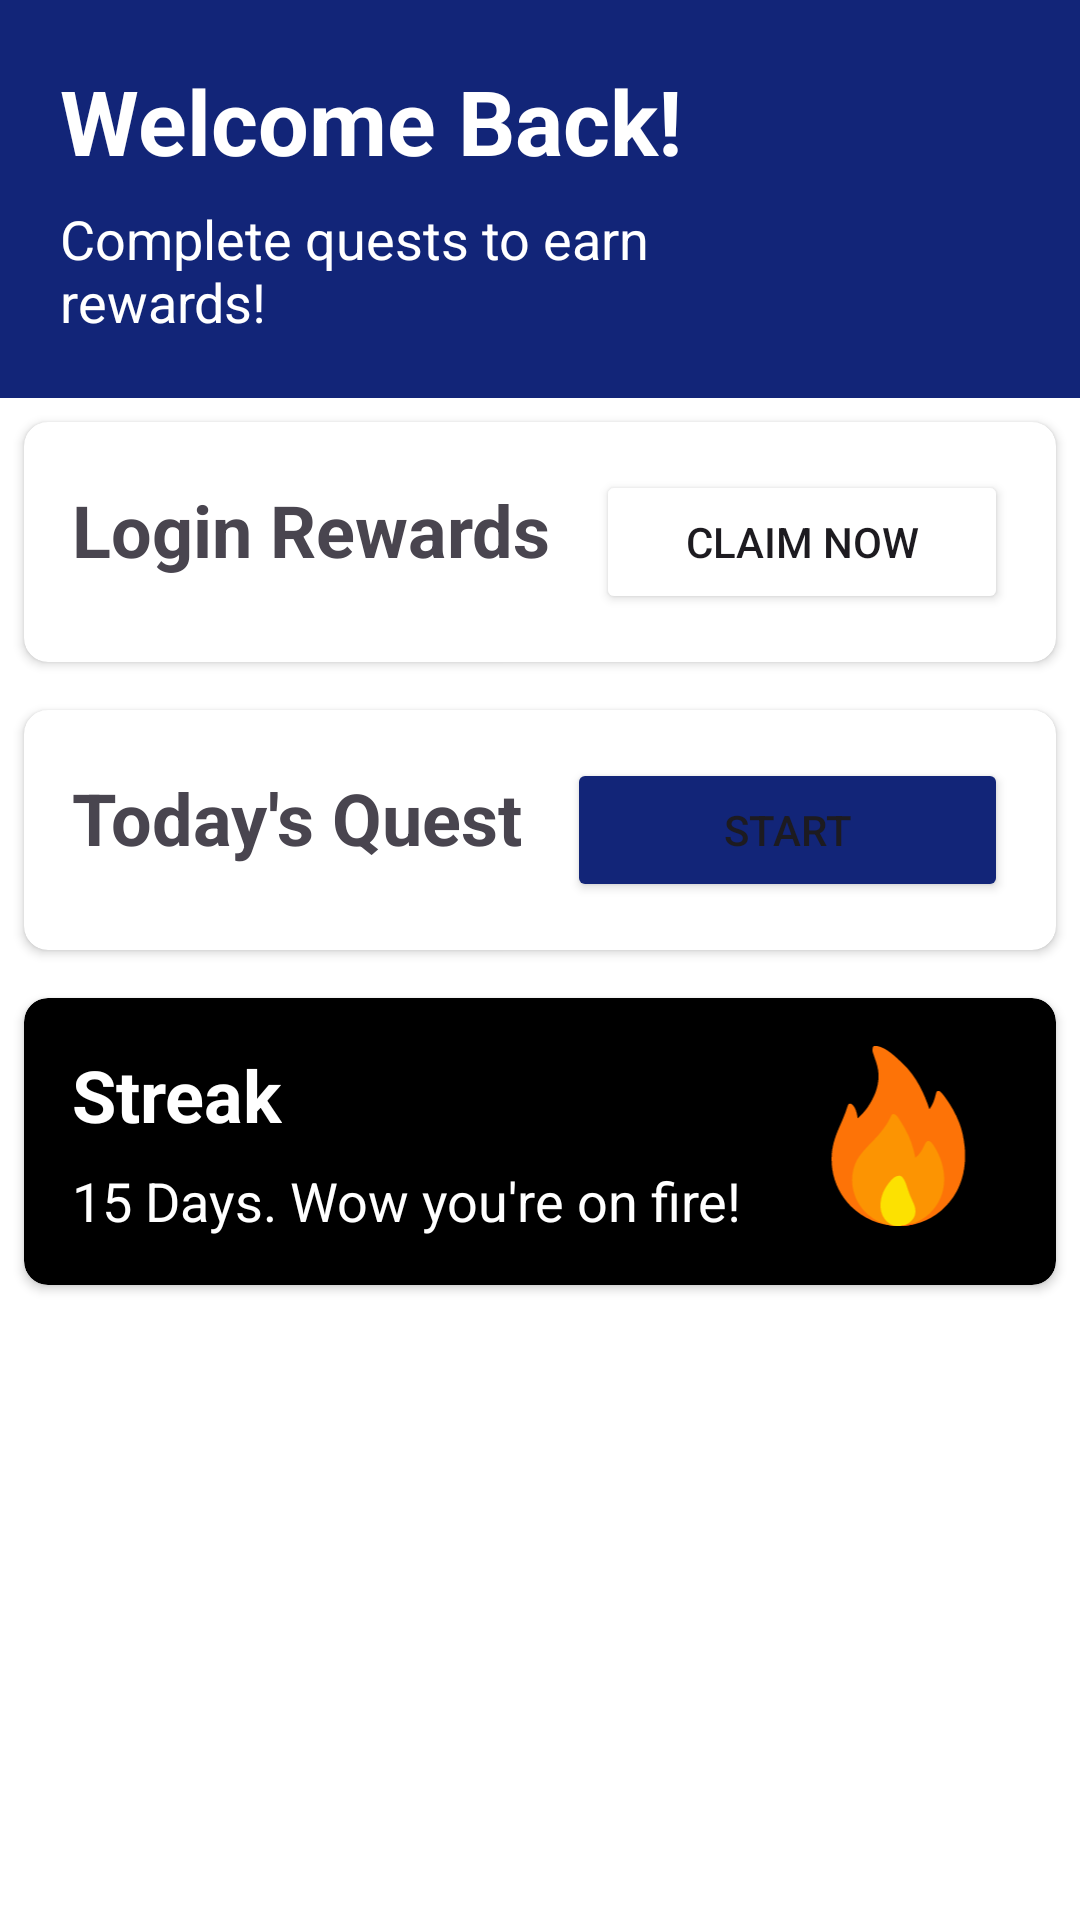

Reconstruct the res/layout file that produces this screen, plus the resources it refers to.
<!-- AndroidManifest.xml: application theme Base.Theme.CamLingo -->
<!-- res/layout/activity_daily_quest.xml -->
<?xml version="1.0" encoding="utf-8"?>
<ScrollView xmlns:android="http://schemas.android.com/apk/res/android"
    xmlns:app="http://schemas.android.com/apk/res-auto"
    xmlns:tools="http://schemas.android.com/tools"
    android:id="@+id/daily_quests"
    android:layout_width="match_parent"
    android:layout_height="match_parent"
    tools:context=".MainActivity"
    android:background="@color/white">

    <LinearLayout
        android:layout_width="match_parent"
        android:layout_height="wrap_content"
        android:orientation="vertical">


        

        <LinearLayout
            android:layout_width="match_parent"
            android:layout_height="wrap_content"
            android:orientation="vertical"
            tools:context=".MainActivity">

            <GridLayout
                android:layout_width="match_parent"
                android:layout_height="wrap_content"
                android:columnCount="2"
                android:rowCount="1"
                android:background="@color/blue_dark"
                android:padding="20dp">

                <LinearLayout
                    android:orientation="vertical"
                    android:layout_width="250dp">

                    <TextView
                        android:layout_width="wrap_content"
                        android:layout_height="wrap_content"
                        android:text="@string/welcome_back"
                        android:textSize="30sp"
                        android:textColor="@color/white"
                        android:textStyle="bold" />

                    <TextView
                        android:layout_width="wrap_content"
                        android:layout_height="wrap_content"
                        android:text="@string/daily_quest_guide"
                        android:textSize="18sp"
                        android:layout_marginTop="7dp"
                        android:textColor="@color/white" />
                </LinearLayout>

                <ImageView
                    android:id="@+id/questHomeIcon"
                    android:layout_width="80dp"
                    android:layout_height="80dp"
                    android:layout_gravity="end"
                    android:paddingEnd="10dp"
                    android:contentDescription="@string/todays_quest"
                    />
            </GridLayout>

            

            
            <androidx.cardview.widget.CardView
                android:layout_width="match_parent"
                android:layout_height="wrap_content"
                android:layout_margin="8dp"
                app:cardCornerRadius="8dp">

                <LinearLayout
                    android:layout_width="match_parent"
                    android:layout_height="wrap_content"
                    android:orientation="horizontal"
                    android:padding="16dp">

                    <TextView
                        android:layout_width="wrap_content"
                        android:layout_height="wrap_content"
                        android:text="@string/login_rewards"
                        android:layout_marginEnd="15dp"
                        android:textSize="24sp"
                        android:textStyle="bold" />

                    <Button
                        android:id="@+id/claim_button_DailyQuest"
                        android:layout_width="0dp"
                        android:layout_height="wrap_content"
                        android:layout_weight="1"
                        android:backgroundTint="@color/gold"
                        android:textAllCaps="true"
                        android:text="@string/claim_now" />
                </LinearLayout>
            </androidx.cardview.widget.CardView>

            
            <androidx.cardview.widget.CardView
                android:layout_width="match_parent"
                android:layout_height="wrap_content"
                android:layout_margin="8dp"
                app:cardCornerRadius="8dp">

                <LinearLayout
                    android:layout_width="match_parent"
                    android:layout_height="wrap_content"
                    android:orientation="horizontal"
                    android:padding="16dp">

                    <TextView
                        android:layout_width="wrap_content"
                        android:layout_height="wrap_content"
                        android:text="@string/todays_quest"
                        android:layout_marginEnd="15dp"
                        android:textSize="24sp"
                        android:textStyle="bold" />

                    <Button
                        android:id="@+id/startQuest_button_DailyQuest"
                        android:layout_width="0dp"
                        android:layout_height="wrap_content"
                        android:layout_weight="1"
                        android:backgroundTint="@color/blue_dark"
                        android:textAllCaps="true"
                        android:text="@string/start_quest" />
                </LinearLayout>
            </androidx.cardview.widget.CardView>

            
            <androidx.cardview.widget.CardView
                android:layout_width="match_parent"
                android:layout_height="wrap_content"
                android:layout_margin="8dp"
                app:cardCornerRadius="8dp"
                android:backgroundTint="@color/black">

                <GridLayout
                    android:layout_width="match_parent"
                    android:layout_height="wrap_content"
                    android:columnCount="2"
                    android:rowCount="1"
                    android:padding="16dp">

                    <LinearLayout
                        android:orientation="vertical">

                        <TextView
                            android:layout_width="wrap_content"
                            android:layout_height="wrap_content"
                            android:text="@string/streak"
                            android:textSize="24sp"
                            android:textStyle="bold"
                            android:textColor="#FFFFFF" />

                        <TextView
                            android:layout_width="wrap_content"
                            android:layout_height="wrap_content"
                            android:layout_marginTop="7dp"
                            android:text="15 Days. Wow you're on fire!"
                            android:layout_marginEnd="8dp"
                            android:textSize="18sp"
                            android:textColor="#FFFFFF" />
                    </LinearLayout>

                    <ImageView
                        android:layout_width="73dp"
                        android:layout_height="wrap_content"
                        android:layout_gravity="end"
                        android:contentDescription="@string/streak"
                        android:src="@drawable/streak_icon" />
                </GridLayout>
            </androidx.cardview.widget.CardView>

        </LinearLayout>

    </LinearLayout>
</ScrollView>
<!-- resources referenced by this layout -->
<resources>
  <color name="black">#FF000000</color>
  <color name="blue_dark">#122578</color>
  <color name="white">#FFFFFFFF</color>
  <!-- drawable streak_icon: vector/xml drawable (drawable, 4256 chars, omitted) -->
  <string name="claim_now">Claim now</string>
  <string name="daily_quest_guide">Complete quests to earn rewards!</string>
  <string name="login_rewards">Login Rewards</string>
  <string name="start_quest">Start</string>
  <string name="streak">Streak</string>
  <string name="todays_quest">Today\'s Quest</string>
  <string name="welcome_back">"Welcome Back!"</string>
  <style name="Base.Theme.CamLingo" parent="Theme.Material3.DayNight.NoActionBar">
          
          
      </style>
</resources>
